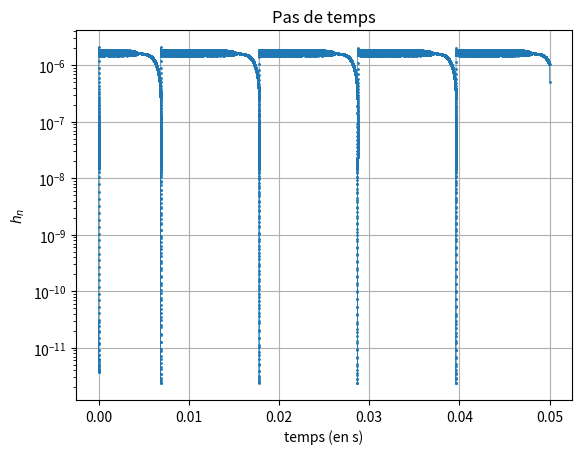
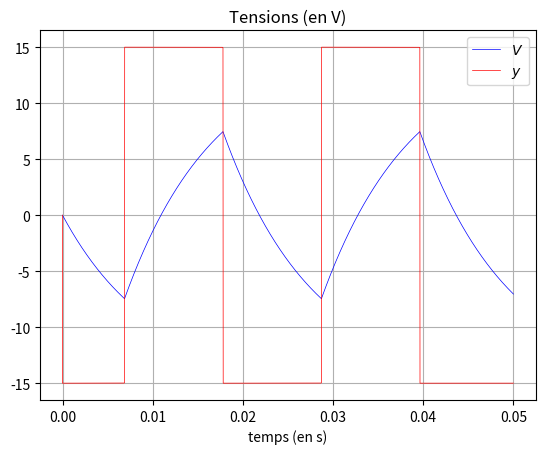

Reproduce these figures in Python, in order.
# -*- coding: utf-8 -*-
"""
Created on Mon May 25 14:02:15 2015

@author: Collette
"""

import numpy as np
import matplotlib.pyplot as plt
from scipy.integrate import solve_ivp


def ampli(epsilon):
    global V_cc
    return V_cc*np.arctan(10000*(epsilon-1e-9))/(np.pi/2)


def ode_oscillateur(x, V_cc, C, C_A, R):
    V = x[0]
    epsilon = x[1]
    sortie_ampli = ampli(epsilon)
    xp0 = (2*sortie_ampli-3*V-2*epsilon)/(R*C)
    xp1 = (sortie_ampli-2*V-2*epsilon)/(R*C_A)
    return np.array([xp0, xp1])


V_cc = 15
C = 1e-6
C_A = 1e-10
R = 10e3
t_start = 0.0
t_final = 0.05
delta_t = 1e-6
x0 = [0, 0]
sol = solve_ivp(lambda t, x: ode_oscillateur(x, V_cc, C, C_A, R), [
                0, t_final], x0, rtol=1e-10, atol=1e-10)
t = sol.t.T
x = sol.y.T
plt.figure()
plt.semilogy(t[0:-1], np.diff(t), 'o-', lw=0.5, ms=1)
plt.grid('on')
plt.title('Pas de temps')
plt.xlabel('temps (en s)')
plt.ylabel('$h_n$')

V = x[:, 0]
y = ampli(x[:, 1])
plt.figure()
plt.plot(t, V, 'b', lw=0.5, label='$V$')
plt.plot(t, y, 'r', lw=0.5, label='$y$')
plt.grid('on')
plt.title('Tensions (en V)')
plt.xlabel('temps (en s)')
plt.legend()
plt.show()
